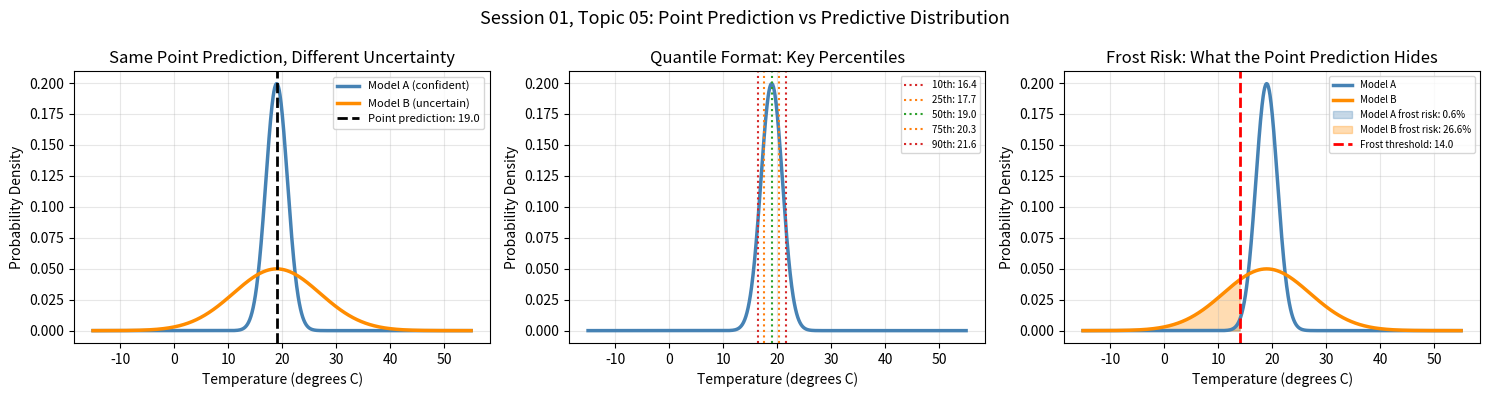

Reproduce this figure in Python.
"""
Build File 05: Point Predictions vs Predictive Distributions
Session 01, Topic 05

Connected learn file: learn/05_point_vs_predictive.md
Connected paper file: paper/05_motivation.md

What this file does:
    Demonstrates the information gap between a point prediction and a
    predictive distribution using a concrete forecasting scenario.
    Shows all three formats for expressing a predictive distribution:
    quantiles, parametric, and samples.
"""

import numpy as np
import matplotlib.pyplot as plt
from scipy import stats


# ─────────────────────────────────────────────────────────────────────────────
# SECTION 1: Two Models, Same Point Prediction, Different Confidence
# ─────────────────────────────────────────────────────────────────────────────

print("=" * 60)
print("SECTION 1: Two Models, Same Point Prediction")
print("=" * 60)

# Both models predict 19 degrees. But their distributions are very different.

point_prediction = 19.0

model_a = stats.norm(loc=point_prediction, scale=2)   # confident
model_b = stats.norm(loc=point_prediction, scale=8)   # uncertain

print(f"Point prediction (both models): {point_prediction} degrees")
print()
print("Model A (confident, std = 2):")
print(f"  90% interval: ({model_a.ppf(0.05):.1f}, {model_a.ppf(0.95):.1f}) degrees")
print(f"  P(temperature above 25) = {1 - model_a.cdf(25):.4f}")
print(f"  P(temperature below 14) = {model_a.cdf(14):.4f}")
print()
print("Model B (uncertain, std = 8):")
print(f"  90% interval: ({model_b.ppf(0.05):.1f}, {model_b.ppf(0.95):.1f}) degrees")
print(f"  P(temperature above 25) = {1 - model_b.cdf(25):.4f}")
print(f"  P(temperature below 14) = {model_b.cdf(14):.4f}")
print()
print("Same point prediction. Very different pictures of uncertainty.")
print("The point prediction alone cannot tell you which model to trust.")
print()


# ─────────────────────────────────────────────────────────────────────────────
# SECTION 2: Three Formats for Expressing a Predictive Distribution
# ─────────────────────────────────────────────────────────────────────────────

print("=" * 60)
print("SECTION 2: Three Formats for a Predictive Distribution")
print("=" * 60)

# Format 1: Quantiles
print("Format 1: Quantile Forecast")
quantile_levels = [0.10, 0.25, 0.50, 0.75, 0.90]
quantile_values = model_a.ppf(quantile_levels)
for level, value in zip(quantile_levels, quantile_values):
    print(f"  {int(level * 100)}th percentile: {value:.2f} degrees")
print()

# Format 2: Parametric
print("Format 2: Parametric Forecast")
print(f"  Distribution family: Gaussian")
print(f"  Mean (mu):            {model_a.mean():.2f}")
print(f"  Std deviation (sigma):{model_a.std():.2f}")
print()

# Format 3: Samples
print("Format 3: Sample Forecast (20 draws)")
np.random.seed(42)
samples = model_a.rvs(size=20)
print("  Samples:", [f"{s:.1f}" for s in samples])
print(f"  Sample mean: {samples.mean():.2f}")
print(f"  Sample std:  {samples.std():.2f}")
print()
print("All three formats describe the same underlying distribution.")
print("In Sessions 04 and 09, LLMs will be asked to produce all three.")
print()


# ─────────────────────────────────────────────────────────────────────────────
# SECTION 3: The Decision Problem
# ─────────────────────────────────────────────────────────────────────────────

print("=" * 60)
print("SECTION 3: How the Distribution Changes the Decision")
print("=" * 60)

# Scenario: a farmer needs to decide whether to harvest this week.
# Harvesting is risky if temperature drops below 14 (frost risk).
# A point prediction of 19 does not tell you the frost risk.

frost_threshold = 14.0

frost_risk_a = model_a.cdf(frost_threshold)
frost_risk_b = model_b.cdf(frost_threshold)

print("Scenario: a farmer is deciding whether to harvest.")
print(f"Frost threshold: below {frost_threshold} degrees causes crop damage.")
print()
print(f"Point prediction from both models: {point_prediction} degrees")
print(f"Based on the point prediction alone: no frost risk visible.")
print()
print(f"Model A frost risk: {frost_risk_a:.4f} ({frost_risk_a*100:.2f}% chance of frost)")
print(f"Model B frost risk: {frost_risk_b:.4f} ({frost_risk_b*100:.2f}% chance of frost)")
print()
print("With Model A: the farmer harvests confidently.")
print("With Model B: the 16% frost risk might change the decision entirely.")
print("The predictive distribution reveals what the point prediction hides.")
print()


# ─────────────────────────────────────────────────────────────────────────────
# SECTION 4: Visualisation
# ─────────────────────────────────────────────────────────────────────────────

x = np.linspace(-15, 55, 1000)

fig, axes = plt.subplots(1, 3, figsize=(15, 4))
fig.suptitle("Session 01, Topic 05: Point Prediction vs Predictive Distribution", fontsize=13)

# Plot 1: Two models, same point prediction
ax1 = axes[0]
ax1.plot(x, model_a.pdf(x), color="steelblue", linewidth=2.5, label="Model A (confident)")
ax1.plot(x, model_b.pdf(x), color="darkorange", linewidth=2.5, label="Model B (uncertain)")
ax1.axvline(x=point_prediction, color="black", linewidth=2, linestyle="--",
            label=f"Point prediction: {point_prediction}")
ax1.set_title("Same Point Prediction, Different Uncertainty")
ax1.set_xlabel("Temperature (degrees C)")
ax1.set_ylabel("Probability Density")
ax1.legend(fontsize=8)
ax1.grid(alpha=0.3)

# Plot 2: Quantile format visualised
ax2 = axes[1]
ax2.plot(x, model_a.pdf(x), color="steelblue", linewidth=2.5)
colours = ["#d62728", "#ff7f0e", "#2ca02c", "#ff7f0e", "#d62728"]
labels  = ["10th", "25th", "50th", "75th", "90th"]
for level, colour, label in zip(quantile_levels, colours, labels):
    q_val = model_a.ppf(level)
    ax2.axvline(x=q_val, color=colour, linewidth=1.5, linestyle=":",
                label=f"{label}: {q_val:.1f}")
ax2.set_title("Quantile Format: Key Percentiles")
ax2.set_xlabel("Temperature (degrees C)")
ax2.set_ylabel("Probability Density")
ax2.legend(fontsize=7)
ax2.grid(alpha=0.3)

# Plot 3: Frost risk visualised
ax3 = axes[2]
ax3.plot(x, model_a.pdf(x), color="steelblue", linewidth=2.5, label="Model A")
ax3.plot(x, model_b.pdf(x), color="darkorange", linewidth=2.5, label="Model B")
x_frost = np.linspace(-15, frost_threshold, 300)
ax3.fill_between(x_frost, model_a.pdf(x_frost), alpha=0.3, color="steelblue",
                 label=f"Model A frost risk: {frost_risk_a*100:.1f}%")
ax3.fill_between(x_frost, model_b.pdf(x_frost), alpha=0.3, color="darkorange",
                 label=f"Model B frost risk: {frost_risk_b*100:.1f}%")
ax3.axvline(x=frost_threshold, color="red", linewidth=2, linestyle="--",
            label=f"Frost threshold: {frost_threshold}")
ax3.set_title("Frost Risk: What the Point Prediction Hides")
ax3.set_xlabel("Temperature (degrees C)")
ax3.set_ylabel("Probability Density")
ax3.legend(fontsize=7)
ax3.grid(alpha=0.3)

plt.tight_layout()
plt.savefig("05_point_vs_predictive.png", dpi=150, bbox_inches="tight")
plt.show()

print("Plot saved as 05_point_vs_predictive.png")
print("Use this image in your paper/05_motivation.md file.")
print()
print("You have completed Topic 05.")
print("Next: open learn/06_types_of_uncertainty.md")
